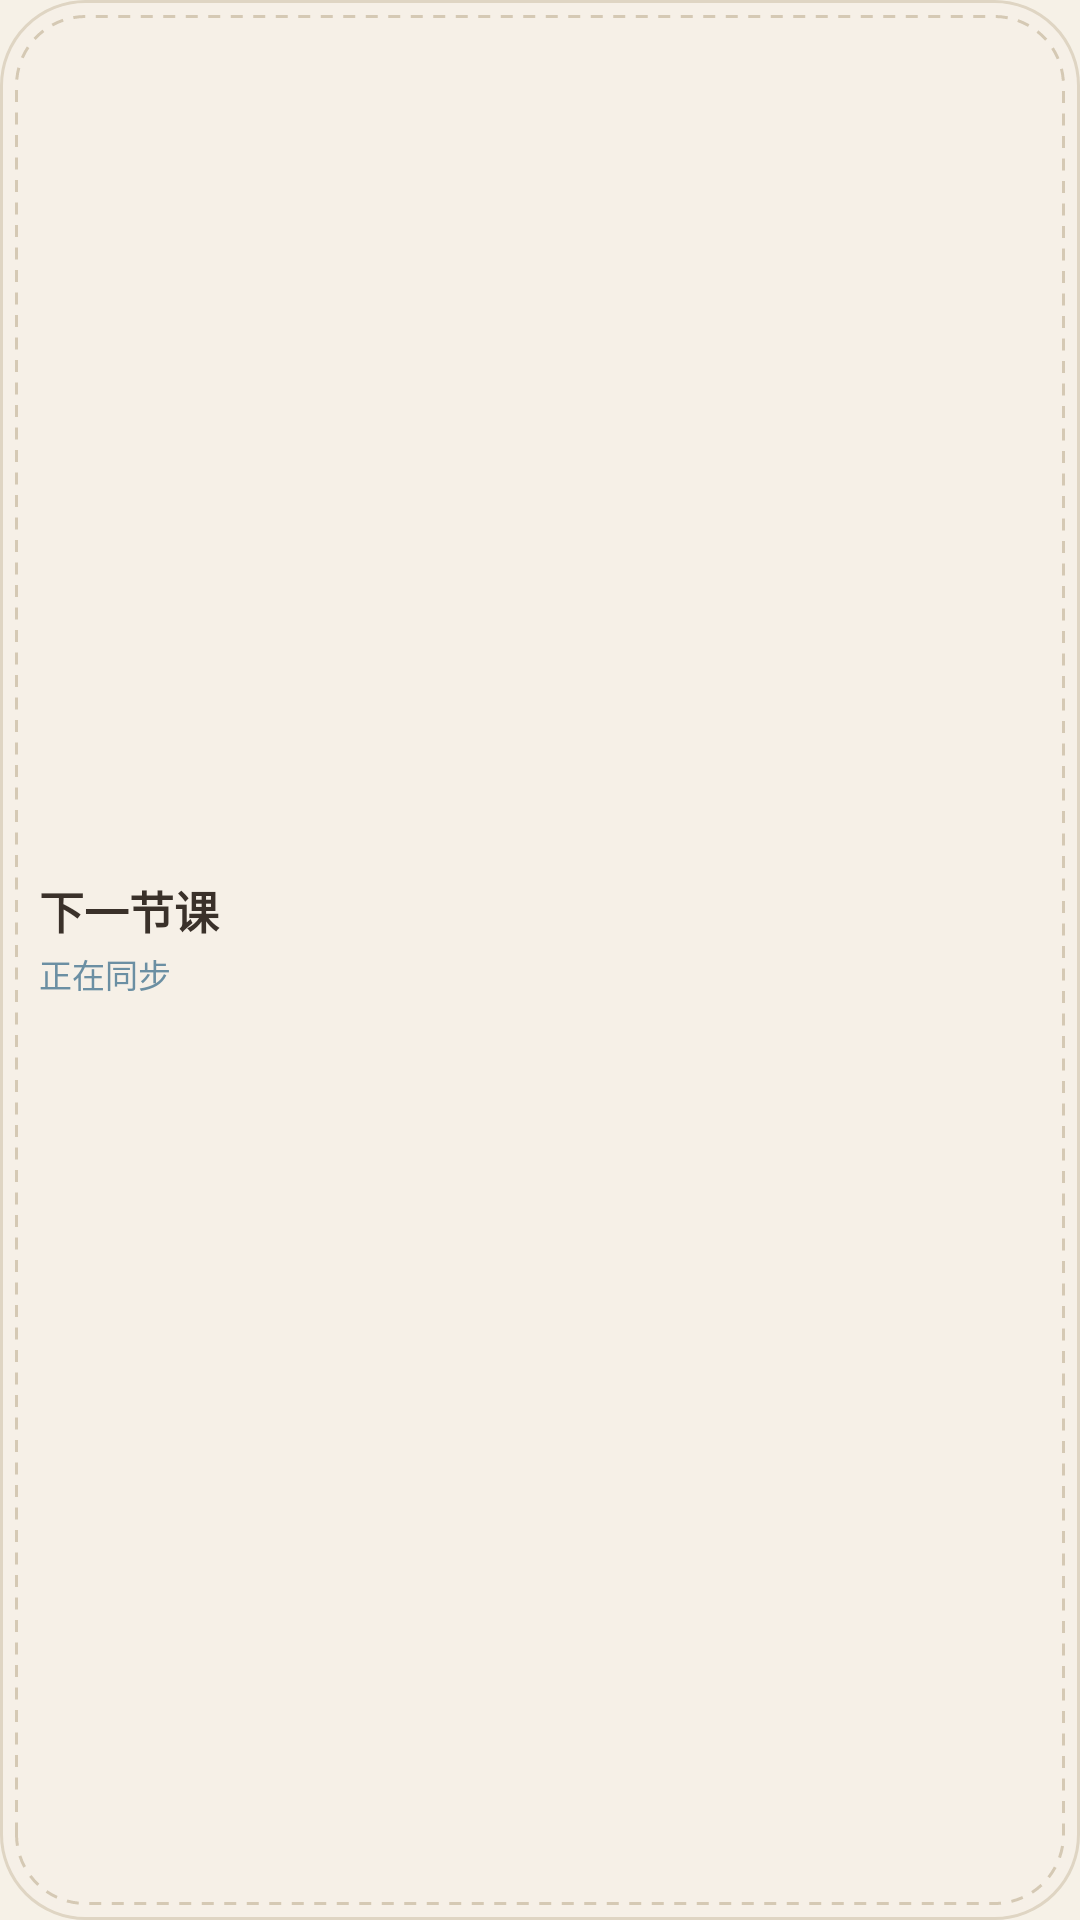

Produce the Android XML layout that renders to this screen, including the resource entries it uses.
<!-- AndroidManifest.xml: application theme Theme.CalendarBoard -->
<!-- res/layout/next_class_widget.xml -->
<?xml version="1.0" encoding="utf-8"?>
<LinearLayout xmlns:android="http://schemas.android.com/apk/res/android"
    android:id="@+id/nextClassRoot"
    android:layout_width="match_parent"
    android:layout_height="match_parent"
    android:orientation="vertical"
    android:gravity="center_vertical"
    android:paddingLeft="13dp"
    android:paddingRight="13dp"
    android:paddingTop="9dp"
    android:paddingBottom="9dp"
    android:background="@drawable/widget_bg">

    <TextView
        android:id="@+id/nextTitle"
        android:layout_width="match_parent"
        android:layout_height="wrap_content"
        android:singleLine="true"
        android:ellipsize="end"
        android:text="下一节课"
        android:textSize="15sp"
        android:textStyle="bold"
        android:textColor="@color/ink_primary" />

    <TextView
        android:id="@+id/nextMeta"
        android:layout_width="match_parent"
        android:layout_height="wrap_content"
        android:paddingTop="2dp"
        android:singleLine="true"
        android:ellipsize="end"
        android:text="正在同步"
        android:textSize="11sp"
        android:textColor="@color/yarn_course" />

    <TextView
        android:id="@+id/nextPlace"
        android:layout_width="match_parent"
        android:layout_height="wrap_content"
        android:paddingTop="1dp"
        android:singleLine="true"
        android:ellipsize="end"
        android:textSize="10sp"
        android:textColor="@color/ink_muted" />
</LinearLayout>
<!-- resources referenced by this layout -->
<resources>
  <color name="ink_muted">#A79B8E</color>
  <color name="ink_primary">#3A312A</color>
  <color name="yarn_course">#6B8FA3</color>
  <!-- drawable widget_bg (drawable) -->
  <layer-list xmlns:android="http://schemas.android.com/apk/res/android">
      <item>
          <shape android:shape="rectangle">
              <solid android:color="@color/widget_bg_fill" />
              <corners android:radius="28dp" />
              <stroke android:width="1dp" android:color="@color/border_linen" />
          </shape>
      </item>
      <item android:left="5dp" android:top="5dp" android:right="5dp" android:bottom="5dp">
          <shape android:shape="rectangle">
              <solid android:color="@color/transparent" />
              <corners android:radius="23dp" />
              <stroke android:width="1dp" android:color="@color/stitch_wool" android:dashWidth="4dp" android:dashGap="3.5dp" />
          </shape>
      </item>
  </layer-list>
  <style name="Theme.CalendarBoard" parent="Theme.Material3.DayNight.NoActionBar">
          <item name="android:windowBackground">@color/bg_cream</item>
          <item name="android:statusBarColor">@color/bg_cream</item>
          <item name="colorPrimary">@color/accent_cocoa</item>
      </style>
  <color name="widget_bg_fill">#F4F6F1E7</color>
  <color name="border_linen">#DFD5C3</color>
  <color name="transparent">#00000000</color>
  <color name="stitch_wool">#D5C9B4</color>
  <color name="bg_cream">#F6F1E7</color>
  <color name="accent_cocoa">#5C4D42</color>
</resources>
